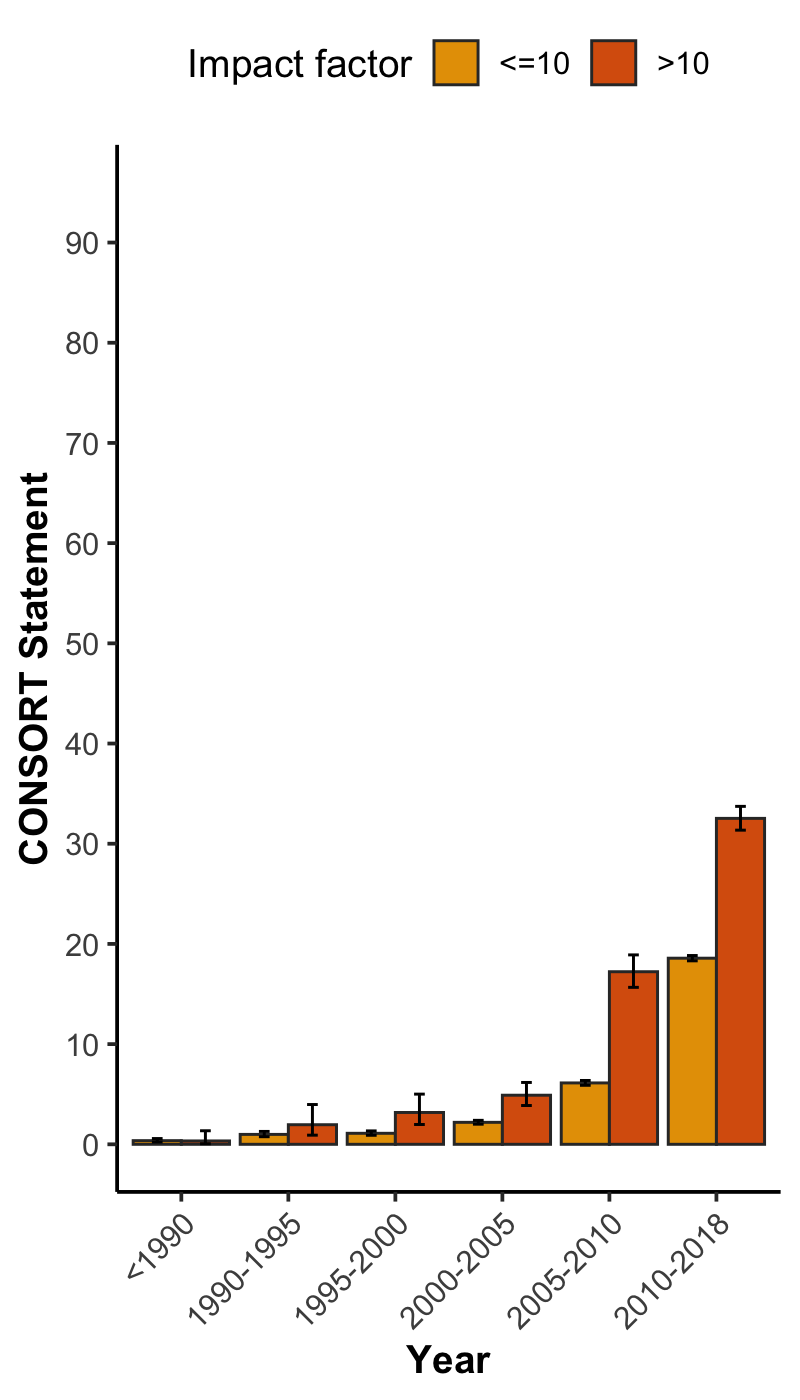

Values plotted in this chart, from the file beside it:
, x, group, mean, lower, upper, N
1, <1990, <=10, 0.3654, 0.2295, 0.5748, 5474
2, <1990, >10, 0.3378, 0.05854, 1.353, 592
3, 1990-1995, <=10, 0.9893, 0.7586, 1.286, 5863
4, 1990-1995, >10, 1.956, 0.9123, 3.971, 409
5, 1995-2000, <=10, 1.099, 0.9015, 1.338, 9280
6, 1995-2000, >10, 3.177, 1.978, 5.009, 598
7, 2000-2005, <=10, 2.193, 2.009, 2.393, 22847
8, 2000-2005, >10, 4.9, 3.872, 6.174, 1449
9, 2005-2010, <=10, 6.126, 5.89, 6.371, 38587
10, 2005-2010, >10, 17.23, 15.66, 18.9, 2148
11, 2010-2018, <=10, 18.58, 18.31, 18.84, 83314
12, 2010-2018, >10, 32.53, 31.35, 33.73, 6059
